The GitHub repository luriahc/ssds-2025 contains a labelled image folder "ssds-2025" with 44 categories: Admiralty, Ang Mo Kio, Bukit Panjang, Bukit Timah, Buona Vista, Changi, Choa Chu Kang Central, Choa Chu Kang South, Clementi, East Coast Parkway, Jurong Island, Jurong Pier, Jurong West, Kent Ridge, Kranji Reservoir, Lim Chu Kang, Lower Peirce Reservoir, Macritchie Reservoir, Mandai, Marina Barrage, Marine Parade, Newton, Nicoll Highway, Pasir Panjang, Pasir Ris Central, Pasir Ris West, Paya Lebar, Pulau Ubin, Punggol, Queenstown, Seletar, Sembawang, Sentosa Island, Simei, Somerset Road, Tai Seng, Tanjong Katong, Tengah, Toa Payoh, Tuas, Tuas South, Ulu Pandan, Upper Peirce Reservoir, Whampoa. Examples follow, each with its label.

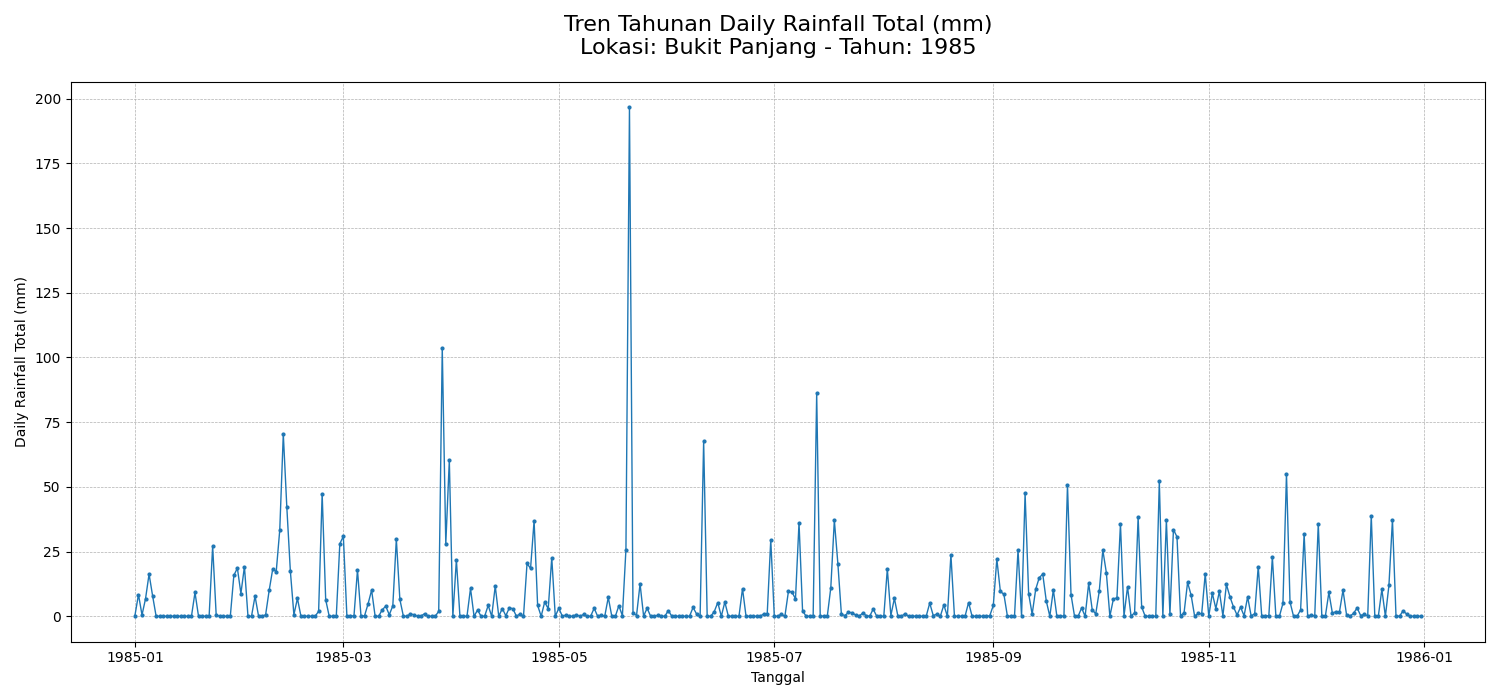
Label: Bukit Panjang

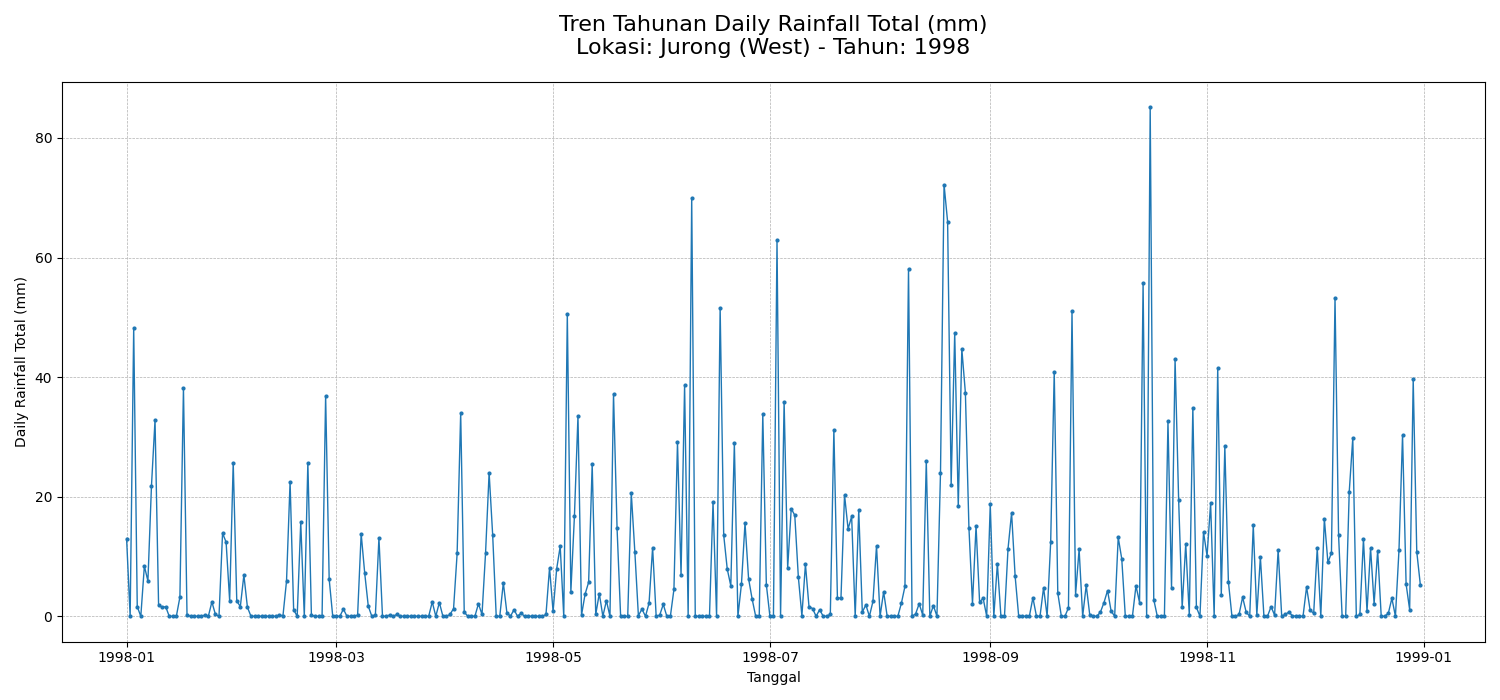
Label: Jurong West

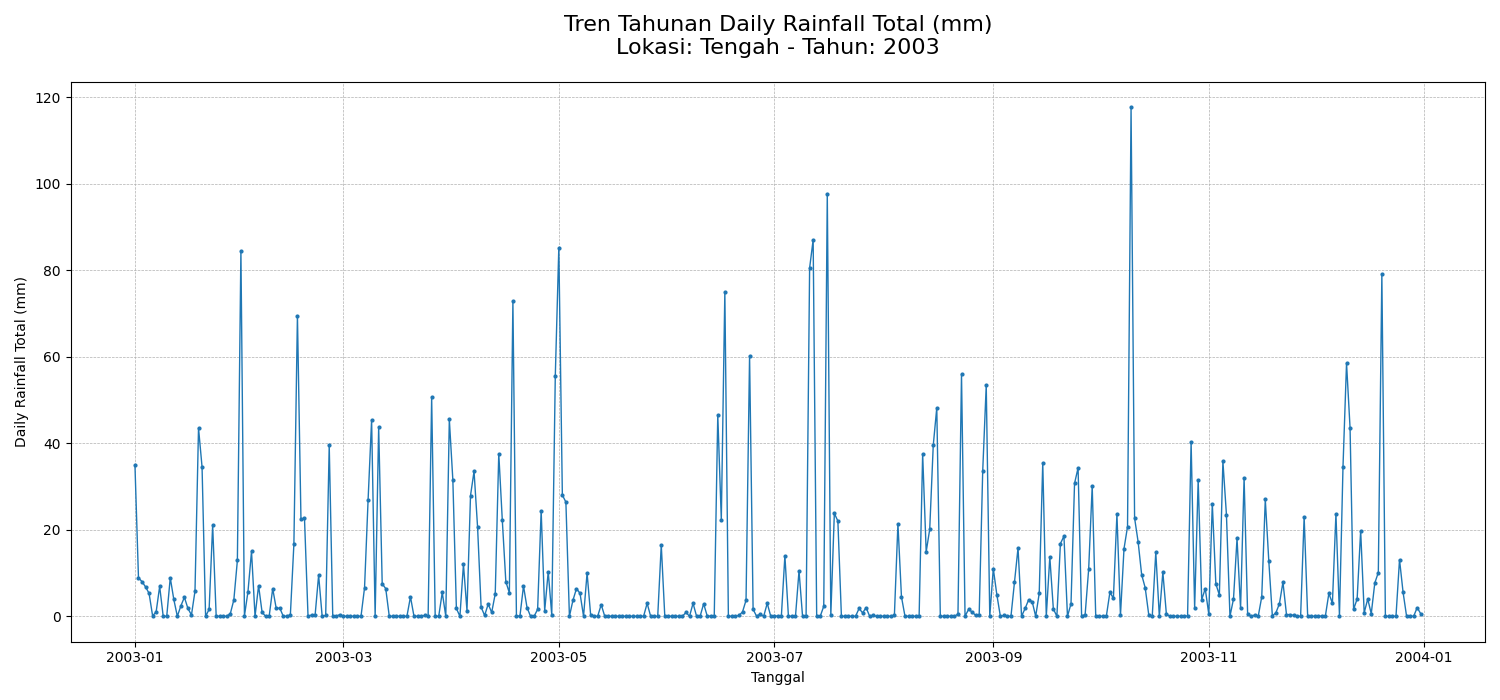
Label: Tengah

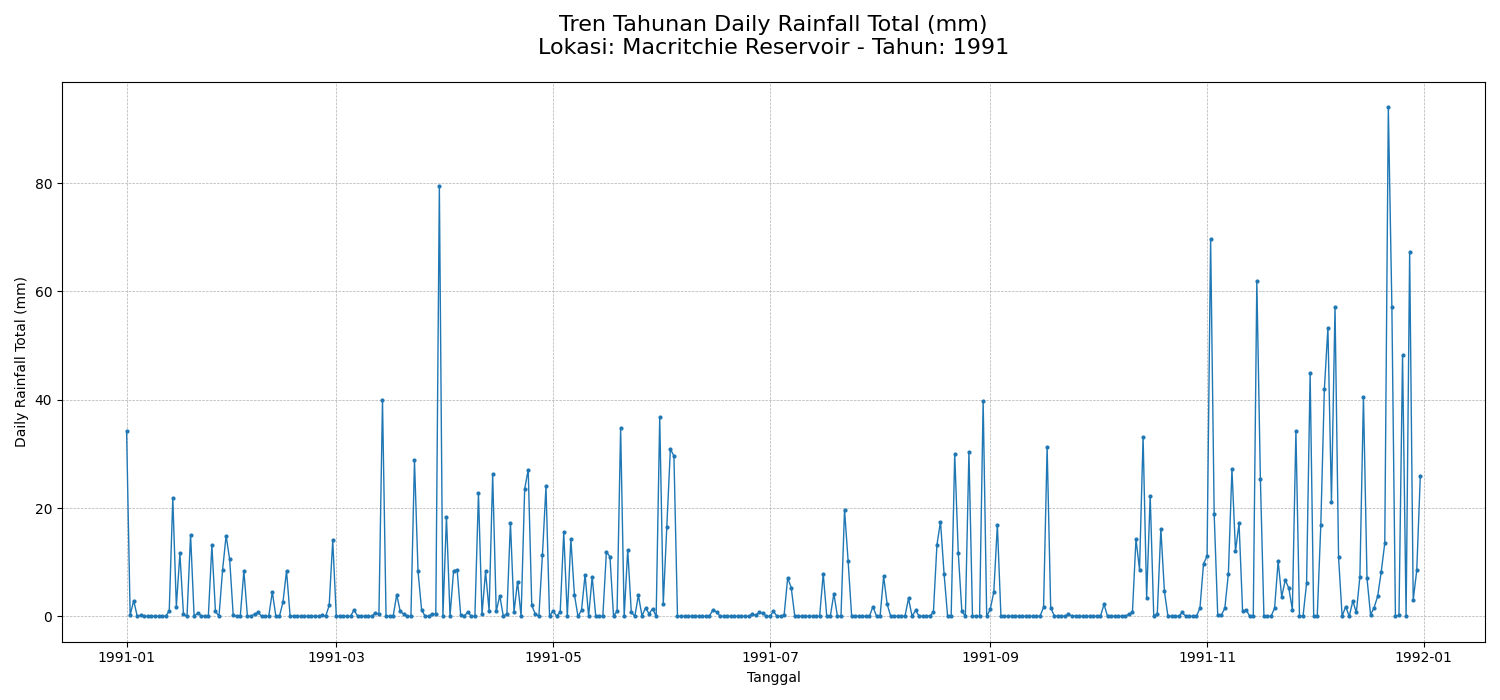
Label: Macritchie Reservoir

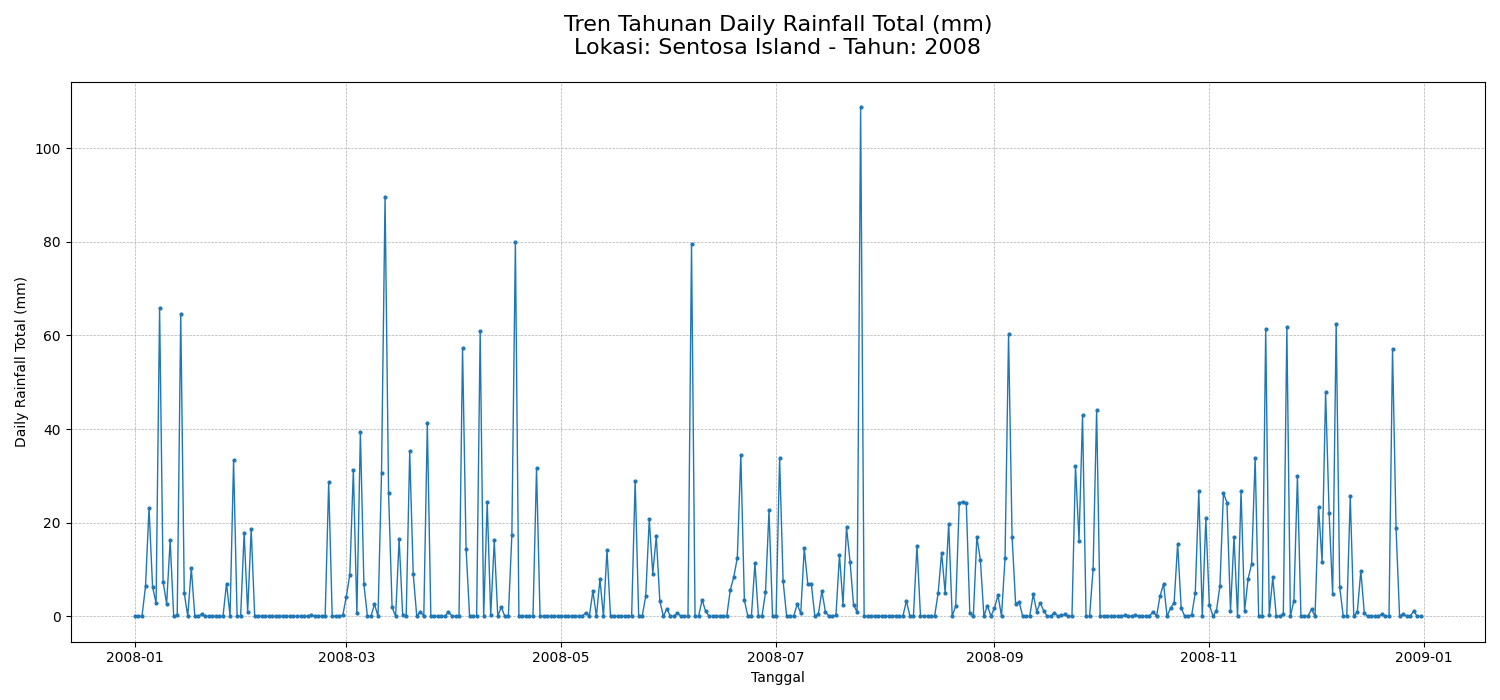
Label: Sentosa Island

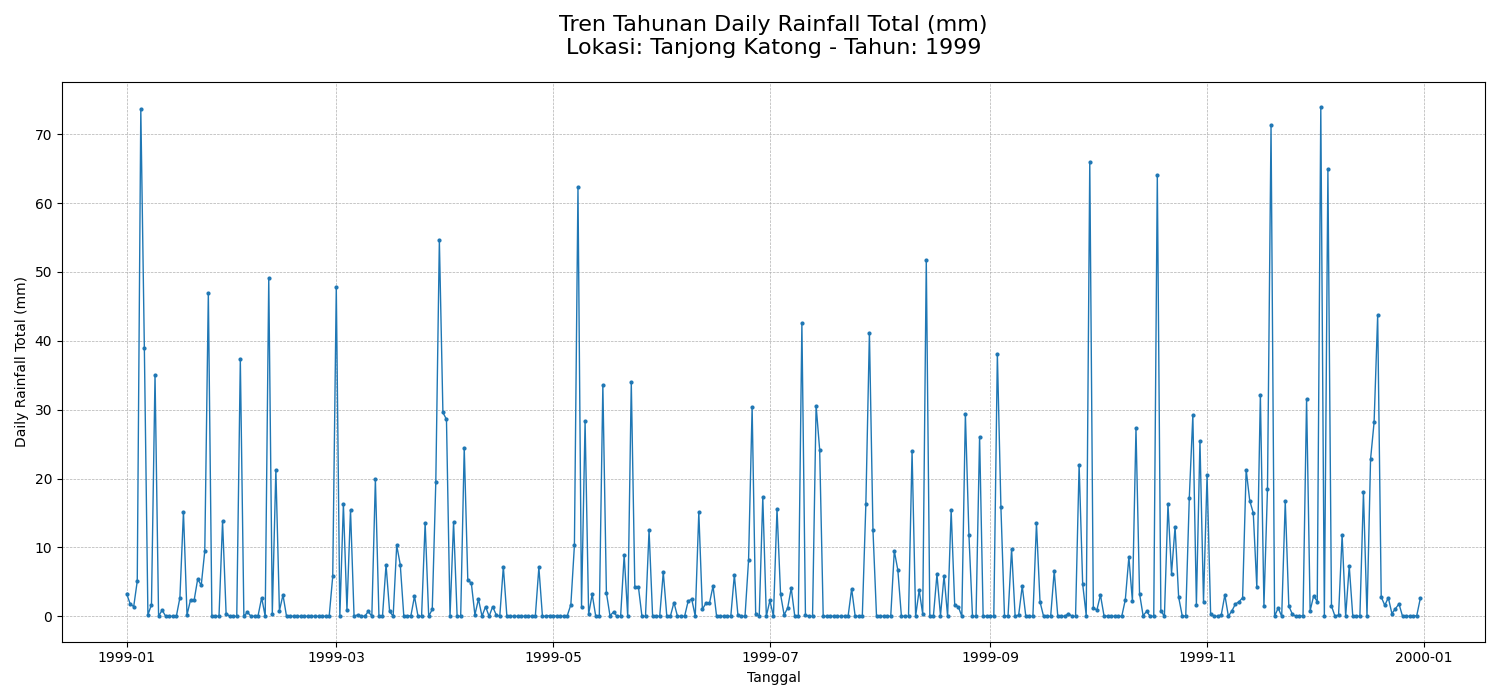
Label: Tanjong Katong
